Run: headless pygame with SDL's dummy video driver; simulated clock (each Clock.tick advances the game by its frame time, no real sleeping); random seed 0; keys injected as events and as key.get_pressed() state; no mouse input; restart key R tapped at the start of phases 3 and 4.
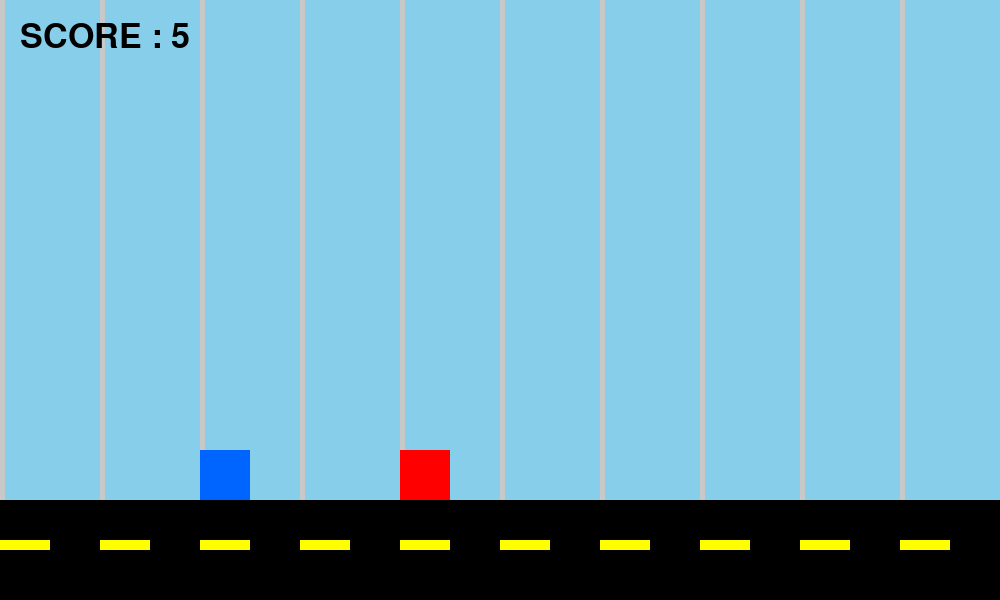
Frame 1 of 4 · flips 1–60 · no input
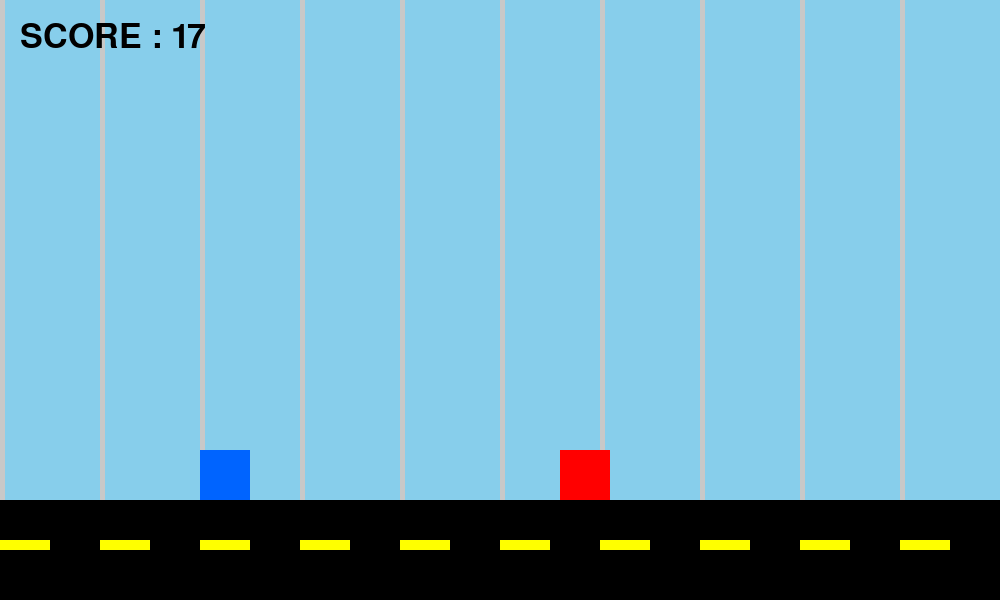
Frame 2 of 4 · flips 61–180 · tapped SPACE, RETURN · held RIGHT (→), D
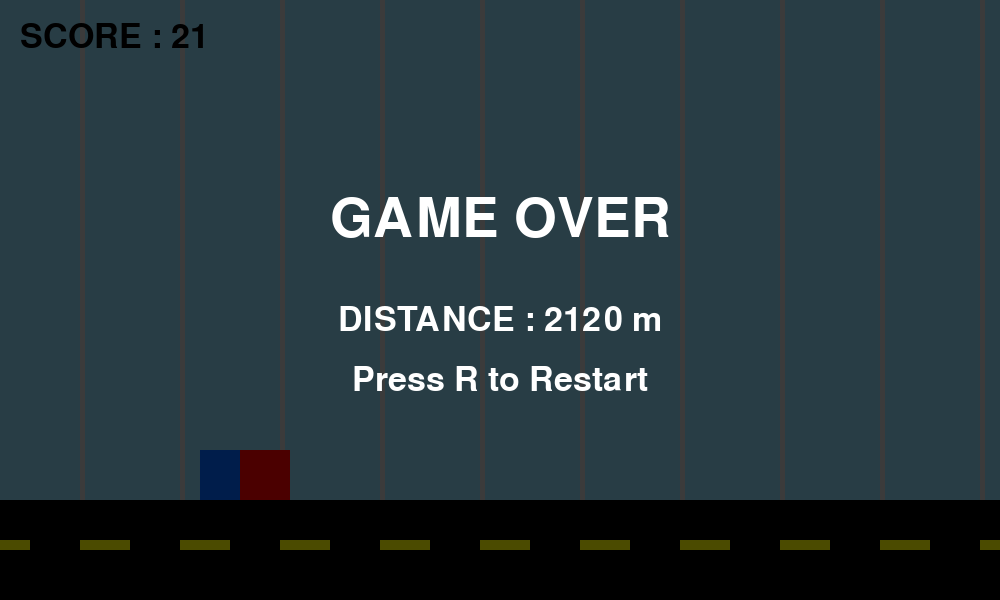
Frame 3 of 4 · flips 181–300 · tapped R · held DOWN (↓), S
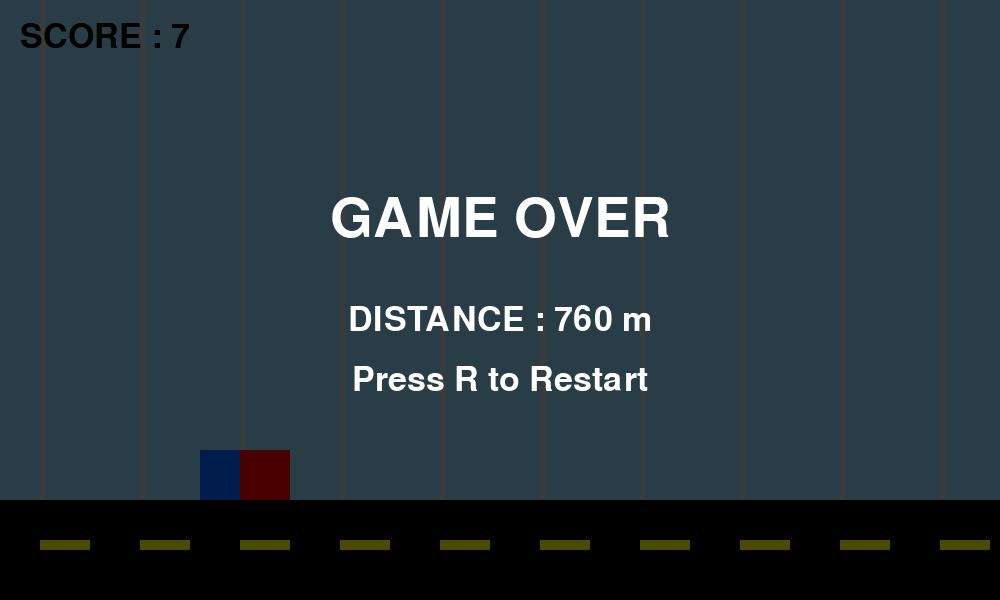
Frame 4 of 4 · flips 301–420 · tapped R · held LEFT (←), A, UP (↑), W

The pygame program that drew these frames:

import os
import sys
import pygame as pg


# =========================================
# 初期設定
# =========================================

WIDTH = 1000
HEIGHT = 600
FPS = 60

os.chdir(os.path.dirname(os.path.abspath(__file__)))

pg.init()
screen = pg.display.set_mode((WIDTH, HEIGHT))
clock = pg.time.Clock()


# =========================================
# 色
# =========================================

WHITE = (255, 255, 255)
BLACK = (0, 0, 0)
RED = (255, 0, 0)
BLUE = (0, 100, 255)
SKY = (135, 206, 235)
GRAY = (200, 200, 200)
YELLOW = (255, 255, 0)


# =========================================
# Playerクラス
# =========================================

class Player:
    """
    プレイヤーを管理するクラス
    """

    def __init__(self):
        self.x = 200
        self.y = 400

        self.w = 50
        self.h = 50

        self.vy = 0

        self.gravity = 0.8
        self.jump_power = -15

        self.on_ground = True

    def jump(self):
        """
        ジャンプする
        """

        if self.on_ground:
            self.vy = self.jump_power
            self.on_ground = False

    def update(self, ground_y: int):
        """
        プレイヤー更新
        """

        self.vy += self.gravity
        self.y += self.vy

        # 地面判定
        if self.y + self.h >= ground_y:
            self.y = ground_y - self.h
            self.vy = 0
            self.on_ground = True

    def draw(self, screen: pg.Surface):
        """
        プレイヤー描画
        """

        pg.draw.rect(
            screen,
            BLUE,
            (self.x, self.y, self.w, self.h)
        )


# =========================================
# Obstacleクラス
# =========================================

class Obstacle:
    """
    障害物クラス
    """

    def __init__(self):
        self.x = WIDTH
        self.y = 450

        self.w = 50
        self.h = 50

        self.speed = 10

    def update(self):
        """
        障害物更新
        """

        self.x -= self.speed

        # 画面外へ行ったら戻す
        if self.x + self.w < 0:
            self.x = WIDTH + 300

    def draw(self, screen: pg.Surface):
        """
        障害物描画
        """

        pg.draw.rect(
            screen,
            RED,
            (self.x, self.y, self.w, self.h)
        )

    def get_rect(self) -> pg.Rect:
        """
        Rect取得
        """

        return pg.Rect(
            self.x,
            self.y,
            self.w,
            self.h
        )


# =========================================
# Backgroundクラス
# =========================================

class Background:
    """
    背景クラス
    """

    def __init__(self):
        self.scroll_x = 0
        self.scroll_speed = 10

    def update(self):
        """
        背景更新
        """

        self.scroll_x -= self.scroll_speed

        if self.scroll_x <= -100:
            self.scroll_x = 0

    def draw(self, screen: pg.Surface, ground_y: int):
        """
        背景描画
        """

        # 空
        screen.fill(SKY)

        # 背景の縦線
        for x in range(0, WIDTH + 100, 100):
            pg.draw.rect(
                screen,
                GRAY,
                (x + self.scroll_x, 0, 5, HEIGHT)
            )

        # 地面
        pg.draw.rect(
            screen,
            BLACK,
            (0, ground_y, WIDTH, HEIGHT-ground_y)
        )

        # 地面ライン
        for x in range(0, WIDTH + 100, 100):
            pg.draw.rect(
                screen,
                YELLOW,
                (x + self.scroll_x, ground_y + 40, 50, 10)
            )

# =========================================
# Pauseクラス
# =========================================
class Pause:
    def __init__(self, font, big_font):
        self.font = font
        self.big_font = big_font
        self.active = False  # ポーズ中かどうか

    def toggle(self):
        self.active = not self.active

    def draw(self, screen):
        overlay = pg.Surface((WIDTH, HEIGHT))
        overlay.set_alpha(180)
        overlay.fill(BLACK)
        screen.blit(overlay, (0, 0))

        title = self.big_font.render("PAUSED", True, WHITE)
        screen.blit(title, title.get_rect(center=(WIDTH//2, HEIGHT//2 - 60)))

        msg1 = self.font.render("R : Restart", True, WHITE)
        msg2 = self.font.render("T : Reset", True, WHITE)

        screen.blit(msg1, (WIDTH//2 - 100, HEIGHT//2 + 10))
        screen.blit(msg2, (WIDTH//2 - 100, HEIGHT//2 + 60))


# =========================================
# Gameクラス
# =========================================

class Game:
    """
    ゲーム全体クラス
    """

    def __init__(self):

        self.ground_y = 500

        self.player = Player()
        self.obstacle = Obstacle()
        self.background = Background()

        self.font = pg.font.Font(None, 50)
        self.big_font = pg.font.Font(None, 80)

        self.pause = Pause(self.font, self.big_font)

        self.game_over = False

        # スコア
        self.score = 0

        # 距離
        self.distance = 0

    def check_collision(self):
        """
        当たり判定
        """

        player_rect = pg.Rect(
            self.player.x,
            self.player.y,
            self.player.w,
            self.player.h
        )

        obstacle_rect = self.obstacle.get_rect()

        if player_rect.colliderect(obstacle_rect):
            self.game_over = True

    def update(self):
        """
        更新処理
        """

        if self.pause.active or self.game_over:
                return
        self.player.update(self.ground_y)
        self.obstacle.update()
        self.background.update()

        self.check_collision()

        # スコア加算
        self.score += 0.1

        # 距離加算
        self.distance += self.obstacle.speed

    def draw(self, screen: pg.Surface):
        """
        描画処理
        """

        self.background.draw(screen, self.ground_y)

        self.player.draw(screen)
        self.obstacle.draw(screen)

        # SCORE表示
        score_text = self.font.render(
            f"SCORE : {int(self.score)}",
            True,
            BLACK
        )

        screen.blit(score_text, (20, 20))

        # GAME OVER画面
        if self.game_over:

            # 半透明背景
            overlay = pg.Surface((WIDTH, HEIGHT))
            overlay.set_alpha(180)
            overlay.fill(BLACK)

            screen.blit(overlay, (0, 0))

            # GAME OVER
            gameover_text = self.big_font.render(
                "GAME OVER",
                True,
                WHITE
            )

            gameover_rect = gameover_text.get_rect(
                center=(WIDTH // 2, HEIGHT // 2 - 80)
            )

            screen.blit(gameover_text, gameover_rect)

            # DISTANCE表示
            result_distance = self.font.render(
                f"DISTANCE : {int(self.distance)} m",
                True,
                WHITE
            )

            distance_rect = result_distance.get_rect(
                center=(WIDTH // 2, HEIGHT // 2 + 20)
            )

            screen.blit(result_distance, distance_rect)

            retry_text = self.font.render("Press R to Restart", True, WHITE)
            retry_rect = retry_text.get_rect(center=(WIDTH // 2, HEIGHT // 2 + 80))
            screen.blit(retry_text, retry_rect)

            return
        
        # Pause画面
        if self.pause.active:
            self.pause.draw(screen)
            return


# =========================================
# メイン関数
# =========================================

def main():
    """
    メイン関数
    """

    game = Game()

    running = True

    while running:

        clock.tick(FPS)

        # イベント処理
        for event in pg.event.get():

            if event.type == pg.QUIT:
                running = False

            if event.type == pg.KEYDOWN:
                #gameover中の操作
                if game.game_over:
                    if event.key == pg.K_r:
                        game = Game()
                    continue

                # Pキーでポーズ切り替え
                if event.key == pg.K_p:
                    game.pause.toggle()

                # ポーズ中の操作
                if game.pause.active:
                    if event.key == pg.K_r:  # 再開
                        game.pause.active = False

                    if event.key == pg.K_t:  # リセット
                        game = Game()

                    continue

                if event.key == pg.K_SPACE:
                    game.player.jump()

        # 更新
        game.update()

        # 描画
        game.draw(screen)

        pg.display.update()

    pg.quit()
    sys.exit()


if __name__ == "__main__":
    main()
